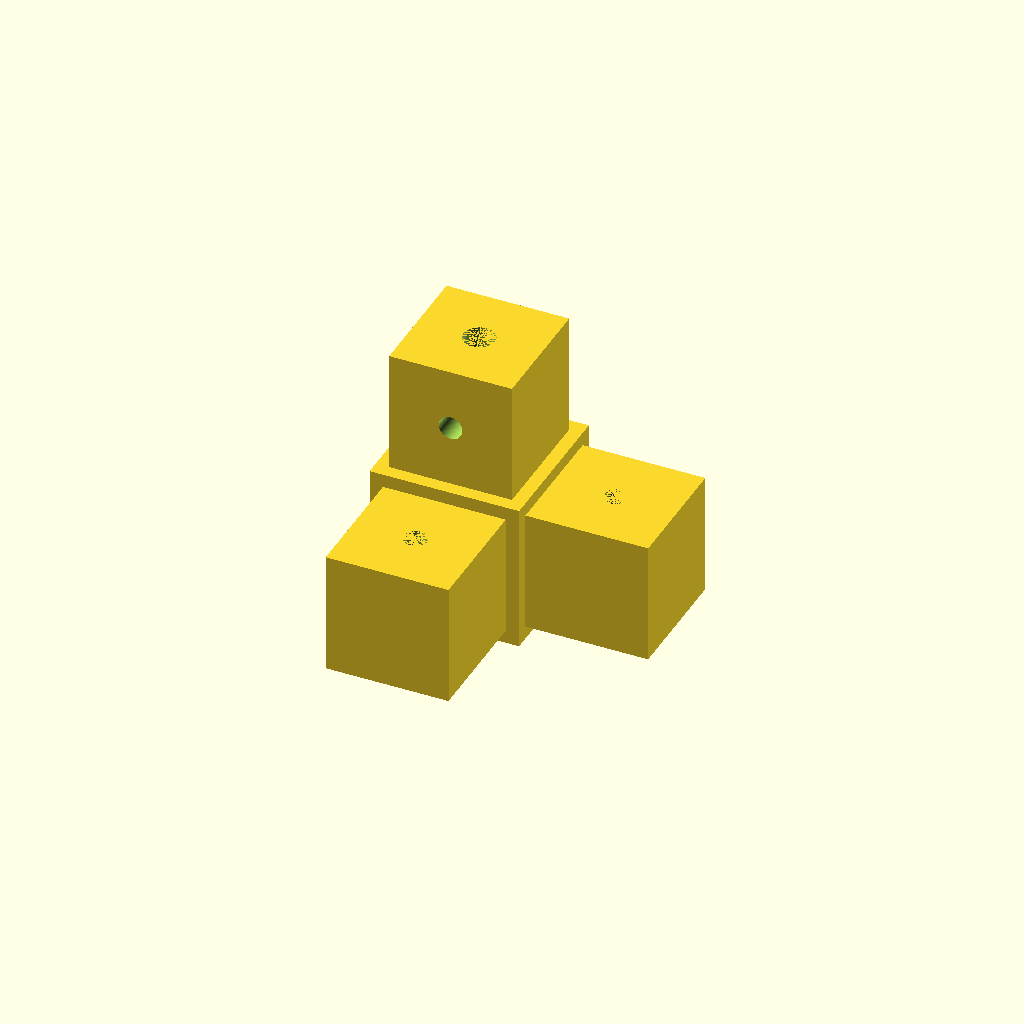
Cell 1: the model at its default parameters.
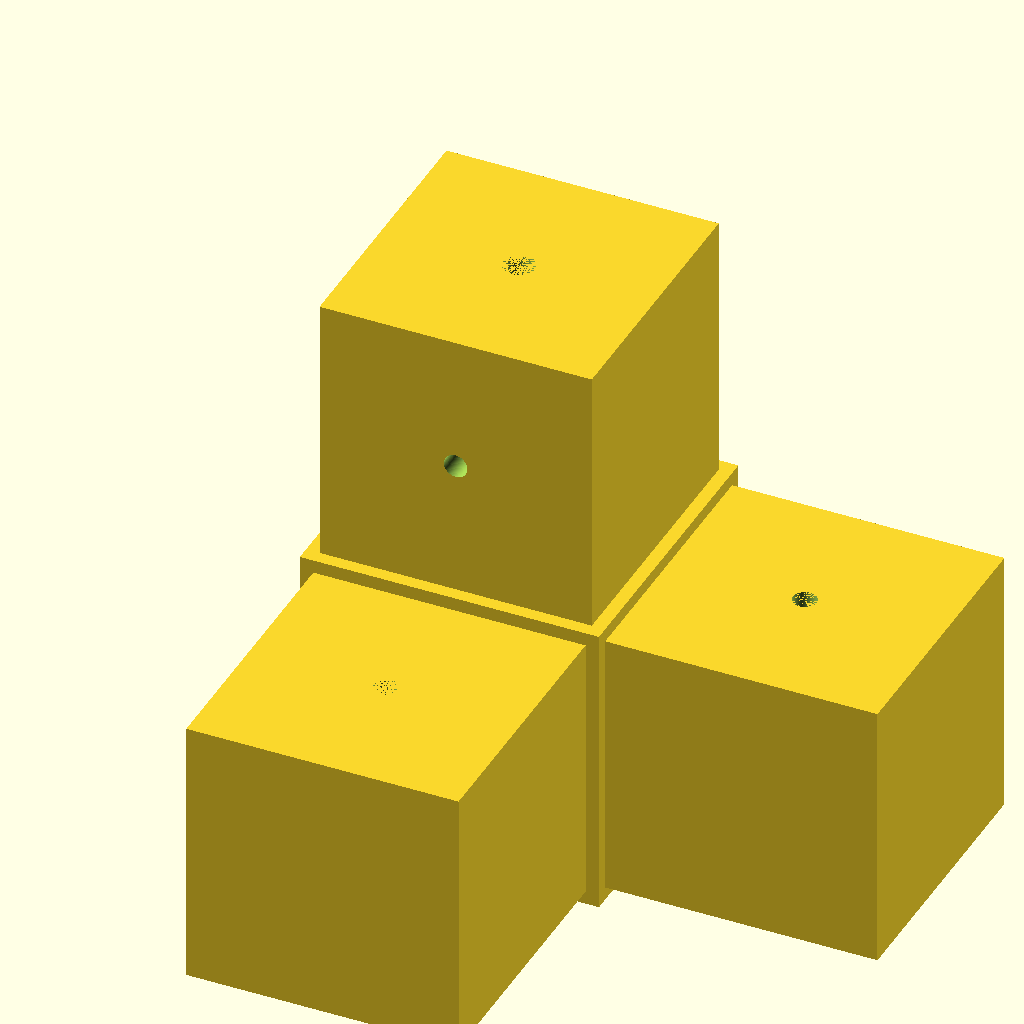
Cell 2: Tube_Outside_Size = 38 (everything else at default).
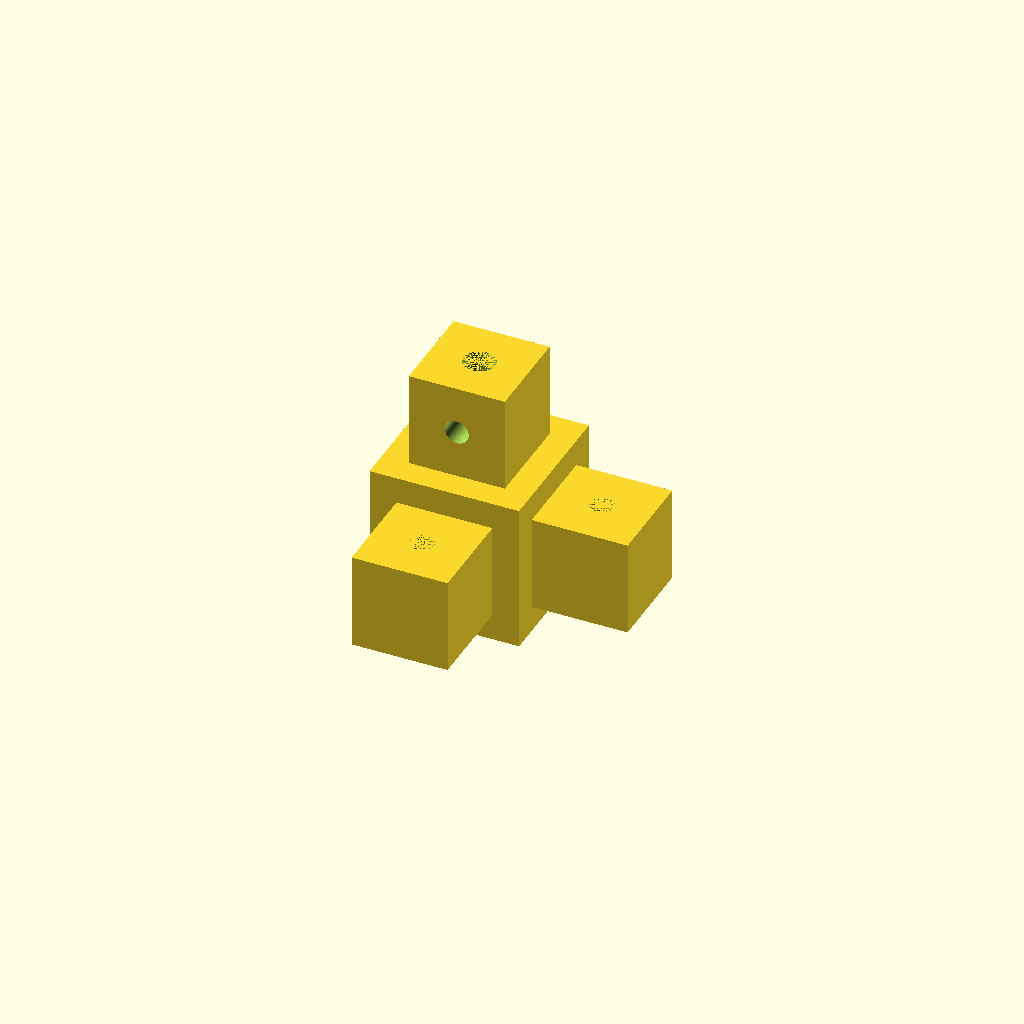
Cell 3: Wall_Thickness = 3.4 (everything else at default).
All cells are drawn from one camera (rotation 55°, 0°, 25°, orthographic, colour scheme Cornfield), so only the parameter changes between them.
The OpenSCAD source (inputs/thingiverse/files/thing-873622/ParametricTubeCorner.scad):
// Parametric Square Aluminum Tube Corner Box Connector 
// Original by sandfrog 
// Updated by madmike8
// Just Change the Tube Size and Wall Thickness Varibles
Tube_Outside_Size = 19;
Wall_Thickness = 1.7;
Bottom_Screw_Diameter = 4;
Bottom_Screw_Recess_Diameter = 8;
Leg_Screw_Diameter = 3;

//Do not Change anything Below.

TubeInsideSize = Tube_Outside_Size - (Wall_Thickness*2);
translate([0,0,19])rotate([180,0,0])union()
{
 {	 				

// Grundwürfel - Basic Cube
	difference() {
		cube([Tube_Outside_Size,Tube_Outside_Size,Tube_Outside_Size]);
		translate([(Tube_Outside_Size/2),(Tube_Outside_Size/2),0])
	// MDF-Verschraubung - Screwing
		cylinder(Tube_Outside_Size,r=(Bottom_Screw_Diameter/2), $fn=100);
		translate([(Tube_Outside_Size/2),(Tube_Outside_Size/2),TubeInsideSize])		
	// Senkkopfschrauben-Vertiefung - Countersunk recess
		cylinder(3.45,r=(
Bottom_Screw_Recess_Diameter/2), $fn=100);
	}
}

translate	([Tube_Outside_Size,Wall_Thickness,Wall_Thickness]) {	 		
	// Verbindungswürfel-links - Right Leg connection cube
	difference() {
		cube([TubeInsideSize,TubeInsideSize,TubeInsideSize]);
		translate([(TubeInsideSize/2),(TubeInsideSize/2),0])
		cylinder(Tube_Outside_Size,r=(Leg_Screw_Diameter/2), $fn=100);
	}
}

translate	([Wall_Thickness,Tube_Outside_Size,Wall_Thickness]) {	 		
	// Verbindungswürfel-rechts - Left Leg connection cube
	difference() {
		cube([TubeInsideSize,TubeInsideSize,TubeInsideSize]);
		translate([(TubeInsideSize/2),(TubeInsideSize/2),0])
		cylinder(Tube_Outside_Size,r=(Leg_Screw_Diameter/2), $fn=100);
	}
}

translate	([Wall_Thickness,Wall_Thickness,
(-1*TubeInsideSize)]) {	 		
	// Verbindungswürfel-rechts - Bottom connection cube
	difference() {
		cube([TubeInsideSize,TubeInsideSize,TubeInsideSize]);
		translate([(TubeInsideSize/2),(TubeInsideSize/2),0])
		cylinder(Tube_Outside_Size,r=(Bottom_Screw_Diameter/2), $fn=100);
		translate([(TubeInsideSize/2),0,(TubeInsideSize/2)])
		rotate([0,90,90])cylinder(Tube_Outside_Size,r=(Leg_Screw_Diameter/2), $fn=100);

	}
}
}
Customizer parameters (derived from the source; name, type, default, range or options):
Tube_Outside_Size: number, default 19
Wall_Thickness: number, default 1.7
Bottom_Screw_Diameter: number, default 4
Bottom_Screw_Recess_Diameter: number, default 8
Leg_Screw_Diameter: number, default 3
